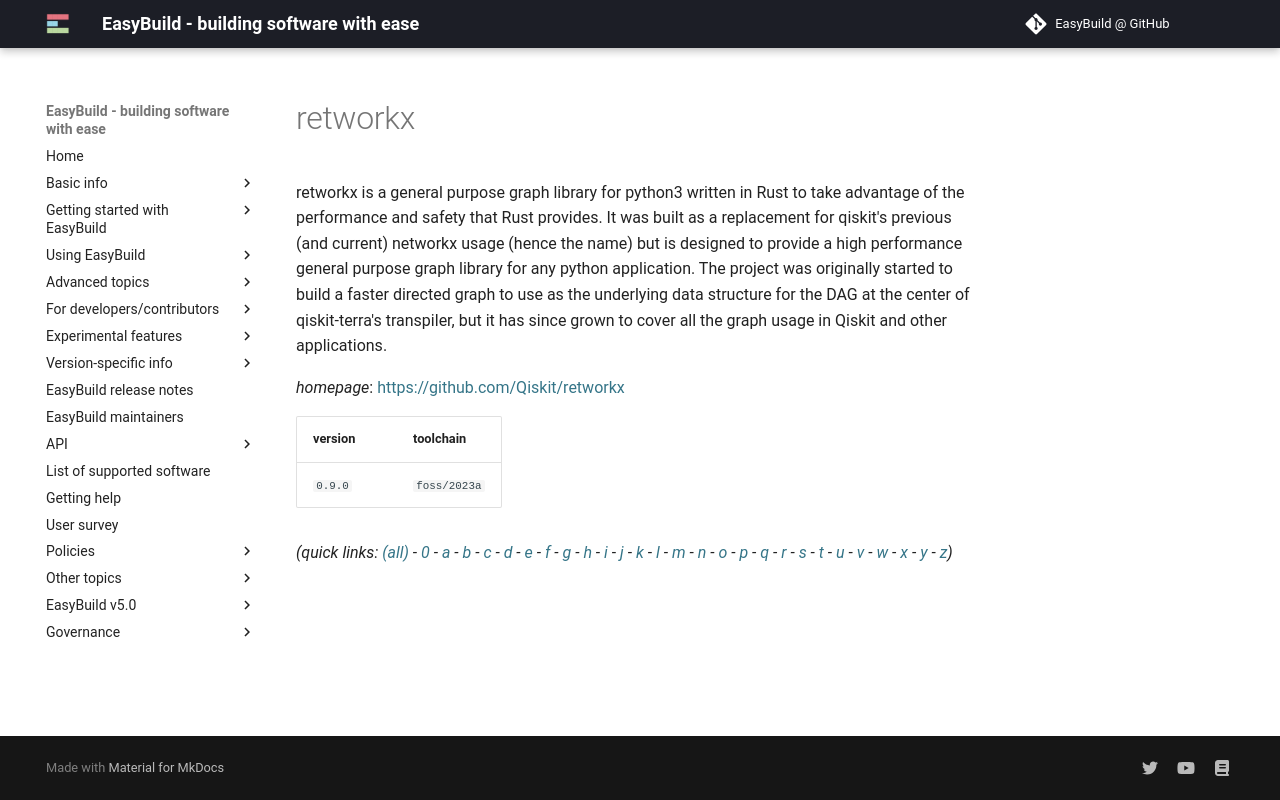

repository: easybuilders/easybuild-docs · page: version-specific/supported-software/r/retworkx/index.html · generator: mkdocs

---
search:
  boost: 0.5
---
# retworkx

retworkx is a general purpose graph library for python3 written in Rust to take advantage of the performance and safety that Rust provides. It was built as a replacement for qiskit's previous (and current) networkx usage (hence the name) but is designed to provide a high performance general purpose graph library for any python application. The project was originally started to build a faster directed graph to use as the underlying data structure for the DAG at the center of qiskit-terra's transpiler, but it has since grown to cover all the graph usage in Qiskit and other applications.

*homepage*: <https://github.com/Qiskit/retworkx>

version | toolchain
--------|----------
``0.9.0`` | ``foss/2023a``


*(quick links: [(all)](../index.md) - [0](../0/index.md) - [a](../a/index.md) - [b](../b/index.md) - [c](../c/index.md) - [d](../d/index.md) - [e](../e/index.md) - [f](../f/index.md) - [g](../g/index.md) - [h](../h/index.md) - [i](../i/index.md) - [j](../j/index.md) - [k](../k/index.md) - [l](../l/index.md) - [m](../m/index.md) - [n](../n/index.md) - [o](../o/index.md) - [p](../p/index.md) - [q](../q/index.md) - [r](../r/index.md) - [s](../s/index.md) - [t](../t/index.md) - [u](../u/index.md) - [v](../v/index.md) - [w](../w/index.md) - [x](../x/index.md) - [y](../y/index.md) - [z](../z/index.md))*
